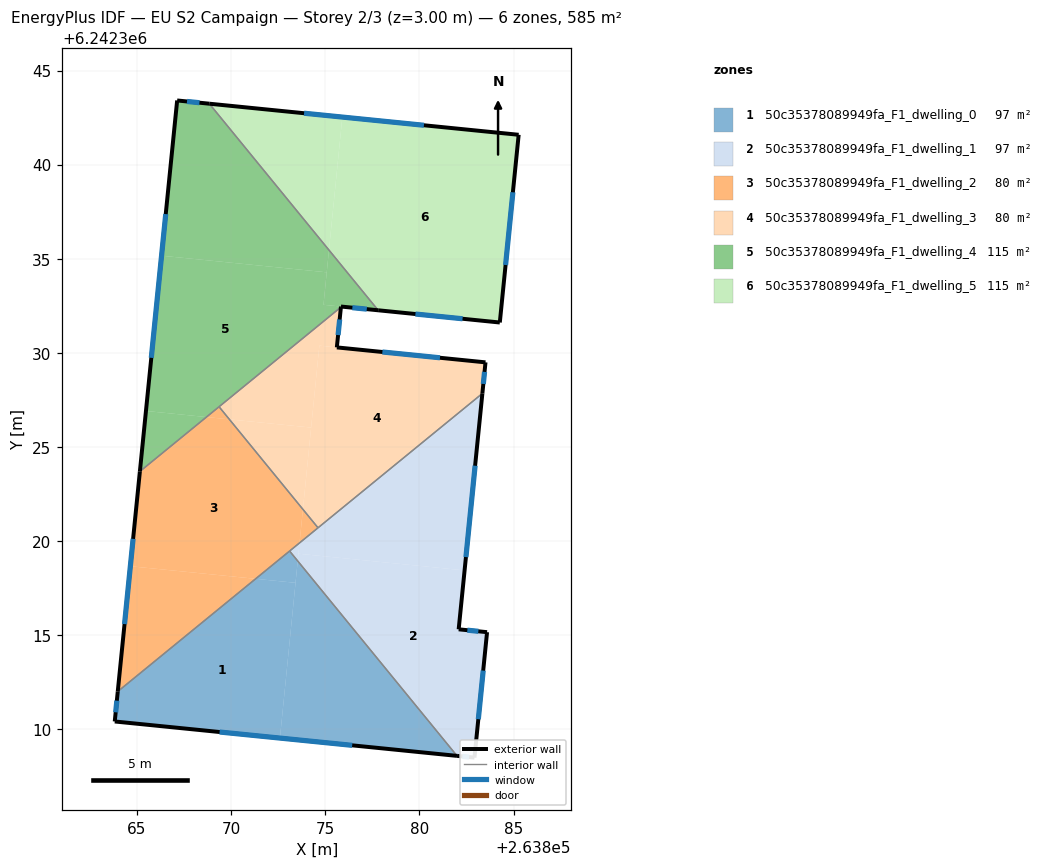
=== STOREY PLAN SPEC (per zone: floor XY polygon, exterior-wall plan segments, windows/doors) ===
zone 1: 50c35378089949fa_F1_dwelling_0  (97.5 m²)
  floor: (263873.42, 6242317.79) (263872.59, 6242309.54) (263863.82, 6242310.42) (263863.98, 6242312.01) (263871.30, 6242318.00)
  floor: (263873.54, 6242318.94) (263882.00, 6242308.59) (263872.59, 6242309.54)
  floor: (263873.11, 6242319.47) (263873.54, 6242318.94) (263873.42, 6242317.79) (263871.30, 6242318.00)
  exterior wall: (263863.82, 6242310.42) – (263882.00, 6242308.59)  [18.3 m]
    window: (263869.39, 6242309.86) – (263876.43, 6242309.15)  [8.2 m²]
  exterior wall: (263863.98, 6242312.01) – (263863.82, 6242310.42)  [1.6 m]
    window: (263863.93, 6242311.52) – (263863.87, 6242310.91)  [0.7 m²]
  interior walls: 2
zone 2: 50c35378089949fa_F1_dwelling_1  (97.5 m²)
  floor: (263882.40, 6242318.44) (263882.09, 6242315.32) (263883.59, 6242315.16) (263882.93, 6242308.50) (263882.00, 6242308.59) (263873.54, 6242318.94) (263873.63, 6242319.91) (263873.58, 6242319.33)
  floor: (263883.35, 6242327.84) (263882.40, 6242318.44) (263873.58, 6242319.33) (263873.63, 6242319.91)
  floor: (263873.63, 6242319.90) (263873.54, 6242318.94) (263873.11, 6242319.47)
  exterior wall: (263883.59, 6242315.16) – (263882.09, 6242315.32)  [1.5 m]
    window: (263883.13, 6242315.21) – (263882.55, 6242315.27)  [0.7 m²]
  exterior wall: (263882.93, 6242308.50) – (263883.59, 6242315.16)  [6.7 m]
    window: (263883.13, 6242310.54) – (263883.39, 6242313.12)  [3.0 m²]
  exterior wall: (263882.00, 6242308.59) – (263882.93, 6242308.50)  [0.9 m]
    window: (263882.28, 6242308.56) – (263882.64, 6242308.53)  [0.4 m²]
  exterior wall: (263882.09, 6242315.32) – (263883.35, 6242327.84)  [12.6 m]
    window: (263882.47, 6242319.15) – (263882.96, 6242324.01)  [5.7 m²]
  interior walls: 3
zone 3: 50c35378089949fa_F1_dwelling_2  (79.6 m²)
  floor: (263869.91, 6242326.47) (263873.81, 6242321.69) (263873.63, 6242319.90) (263871.30, 6242318.00) (263864.65, 6242318.67) (263865.15, 6242323.70) (263868.69, 6242326.59)
  floor: (263873.81, 6242321.69) (263874.61, 6242320.71) (263873.63, 6242319.91)
  floor: (263871.30, 6242318.00) (263863.98, 6242312.01) (263864.65, 6242318.67)
  floor: (263869.36, 6242327.14) (263869.91, 6242326.47) (263868.69, 6242326.59)
  exterior wall: (263865.15, 6242323.70) – (263863.98, 6242312.01)  [11.7 m]
    window: (263864.79, 6242320.12) – (263864.34, 6242315.59)  [5.3 m²]
  interior walls: 4
zone 4: 50c35378089949fa_F1_dwelling_3  (79.6 m²)
  floor: (263883.51, 6242329.50) (263883.35, 6242327.84) (263874.61, 6242320.71) (263873.81, 6242321.69) (263874.69, 6242330.38)
  floor: (263875.83, 6242332.43) (263875.61, 6242330.29) (263874.69, 6242330.38) (263874.25, 6242326.03) (263869.91, 6242326.47) (263869.36, 6242327.14)
  floor: (263874.25, 6242326.03) (263873.81, 6242321.69) (263869.91, 6242326.47)
  exterior wall: (263883.35, 6242327.84) – (263883.51, 6242329.50)  [1.7 m]
    window: (263883.40, 6242328.35) – (263883.46, 6242328.99)  [0.7 m²]
  exterior wall: (263875.61, 6242330.29) – (263875.83, 6242332.43)  [2.1 m]
    window: (263875.68, 6242330.95) – (263875.76, 6242331.77)  [1.0 m²]
  exterior wall: (263883.51, 6242329.50) – (263875.61, 6242330.29)  [7.9 m]
    window: (263881.09, 6242329.74) – (263878.03, 6242330.05)  [3.6 m²]
  interior walls: 3
zone 5: 50c35378089949fa_F1_dwelling_4  (115.3 m²)
  floor: (263875.08, 6242334.28) (263874.91, 6242332.55) (263875.83, 6242332.46) (263875.83, 6242332.43) (263868.69, 6242326.59) (263865.47, 6242326.91) (263866.30, 6242335.16)
  floor: (263868.84, 6242343.24) (263875.20, 6242335.46) (263875.08, 6242334.28) (263866.30, 6242335.16) (263867.13, 6242343.41)
  floor: (263868.69, 6242326.59) (263865.15, 6242323.70) (263865.47, 6242326.91)
  floor: (263875.20, 6242335.46) (263877.81, 6242332.26) (263874.91, 6242332.55)
  exterior wall: (263867.13, 6242343.41) – (263865.15, 6242323.70)  [19.8 m]
    window: (263866.53, 6242337.37) – (263865.76, 6242329.74)  [8.9 m²]
  exterior wall: (263868.84, 6242343.24) – (263867.13, 6242343.41)  [1.7 m]
    window: (263868.32, 6242343.29) – (263867.66, 6242343.36)  [0.8 m²]
  exterior wall: (263875.83, 6242332.46) – (263877.81, 6242332.26)  [2.0 m]
    window: (263876.44, 6242332.40) – (263877.21, 6242332.32)  [0.9 m²]
  exterior wall: (263875.83, 6242332.43) – (263875.83, 6242332.46)  [0.0 m]
  interior walls: 3
zone 6: 50c35378089949fa_F1_dwelling_5  (115.3 m²)
  floor: (263885.27, 6242341.59) (263884.27, 6242331.61) (263877.81, 6242332.26) (263875.20, 6242335.46) (263875.91, 6242342.53)
  floor: (263875.91, 6242342.53) (263875.20, 6242335.46) (263868.84, 6242343.24)
  exterior wall: (263877.81, 6242332.26) – (263884.27, 6242331.61)  [6.5 m]
    window: (263879.79, 6242332.06) – (263882.29, 6242331.81)  [2.9 m²]
  exterior wall: (263885.27, 6242341.59) – (263868.84, 6242343.24)  [16.5 m]
    window: (263880.24, 6242342.09) – (263873.87, 6242342.73)  [7.4 m²]
  exterior wall: (263884.27, 6242331.61) – (263885.27, 6242341.59)  [10.0 m]
    window: (263884.58, 6242334.67) – (263884.97, 6242338.53)  [4.5 m²]
  interior walls: 1

=== DERIVED (storey summary) ===
Building: EU S2 Campaign
Storey: 2 of 3  (floor level z = 3.00 m)
Storey gross floor area: 584.8 m²
Zones on this storey: 6
  - 50c35378089949fa_F1_dwelling_0: floor 97.5 m²; exterior wall 19.9 m (59.6 m²); 2 window(s) 8.9 m²; WWR 15.0%
  - 50c35378089949fa_F1_dwelling_1: floor 97.5 m²; exterior wall 21.7 m (65.2 m²); 4 window(s) 9.8 m²; WWR 15.0%
  - 50c35378089949fa_F1_dwelling_2: floor 79.6 m²; exterior wall 11.7 m (35.2 m²); 1 window(s) 5.3 m²; WWR 15.0%
  - 50c35378089949fa_F1_dwelling_3: floor 79.6 m²; exterior wall 11.7 m (35.2 m²); 3 window(s) 5.3 m²; WWR 15.0%
  - 50c35378089949fa_F1_dwelling_4: floor 115.3 m²; exterior wall 23.5 m (70.6 m²); 3 window(s) 10.6 m²; WWR 15.0%
  - 50c35378089949fa_F1_dwelling_5: floor 115.3 m²; exterior wall 33.0 m (99.1 m²); 3 window(s) 14.9 m²; WWR 15.0%
Zone adjacency (shared interzone walls):
  - 50c35378089949fa_F1_dwelling_0 ↔ 50c35378089949fa_F1_dwelling_1
  - 50c35378089949fa_F1_dwelling_0 ↔ 50c35378089949fa_F1_dwelling_2
  - 50c35378089949fa_F1_dwelling_1 ↔ 50c35378089949fa_F1_dwelling_2
  - 50c35378089949fa_F1_dwelling_1 ↔ 50c35378089949fa_F1_dwelling_3
  - 50c35378089949fa_F1_dwelling_2 ↔ 50c35378089949fa_F1_dwelling_3
  - 50c35378089949fa_F1_dwelling_2 ↔ 50c35378089949fa_F1_dwelling_4
  - 50c35378089949fa_F1_dwelling_3 ↔ 50c35378089949fa_F1_dwelling_4
  - 50c35378089949fa_F1_dwelling_4 ↔ 50c35378089949fa_F1_dwelling_5